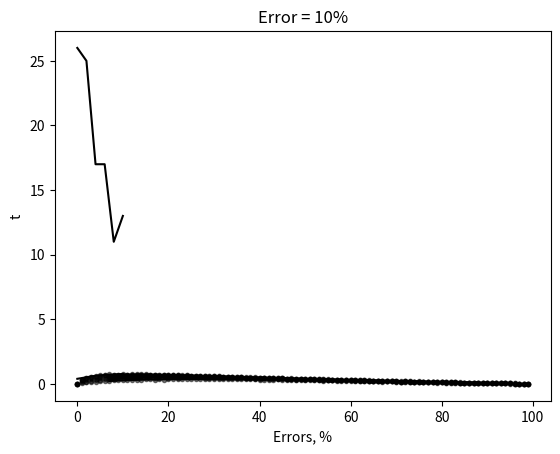

This figure's Python source:
import numpy as np
import matplotlib.pyplot as plt


class Probability:
    def __init__(self, error: int, n: int, m: int, rand_range: tuple):
        self.error = error
        self.n = n
        self.m = m
        self.rand_range = rand_range
        self.success_experiments = np.zeros(self.n, dtype=int)

    def __find_success_experiments(self):
        for i in range(1, self.n):
            for j in range(self.m):
                values = np.random.randint(self.rand_range[0], self.rand_range[1] + 1, self.n)
                x_max = np.max(values[:i])
                for k in values[i:]:
                    if k > x_max:
                        diff = np.abs(k - np.max(values)) / np.max(values) * 100
                        if diff <= self.error:
                            self.success_experiments[i] += 1
                        break

    def calculate_probabilities(self):
        self.__find_success_experiments()
        self.success_experiments = self.success_experiments / self.m
        return np.max(self.success_experiments), np.argmax(self.success_experiments)


def plot_graphs():
    errors = [0, 2, 4, 6, 8, 10]
    n = 100
    m = 1000
    rand_range = (0, 100)
    probabilities = [0 for _ in range(len(errors))]
    optimal = [0 for _ in range(len(errors))]
    for i in range(len(errors)):
        prob = Probability(errors[i], n, m, rand_range)
        probabilities[i], optimal[i] = prob.calculate_probabilities()
        print(f'Error: {errors[i]}%, Probability: {probabilities[i]}')
        window_size = 15
        smoothed_values = np.convolve(prob.success_experiments, np.ones(window_size)/window_size, mode='valid')
        smoothed_x = np.arange(window_size // 2, n - window_size // 2, 1)
        plt.scatter(np.arange(0, n, 1), prob.success_experiments, color='black', marker='.', alpha=0.5)
        plt.plot(smoothed_x, smoothed_values, color='black')
        plt.title(f'Error = {errors[i]}%')
        plt.ylabel('P(t)')
        plt.xlabel('t')
        plt.grid()
        plt.show()

    plt.plot(errors, probabilities, color='black')
    plt.ylabel('delta P')
    plt.xlabel('Errors, %')
    plt.grid()
    plt.show()

    plt.plot(errors, optimal, color='black')
    plt.ylabel('t')
    plt.xlabel('Errors, %')
    plt.grid()
    plt.show()


def main():
    plot_graphs()


main()
